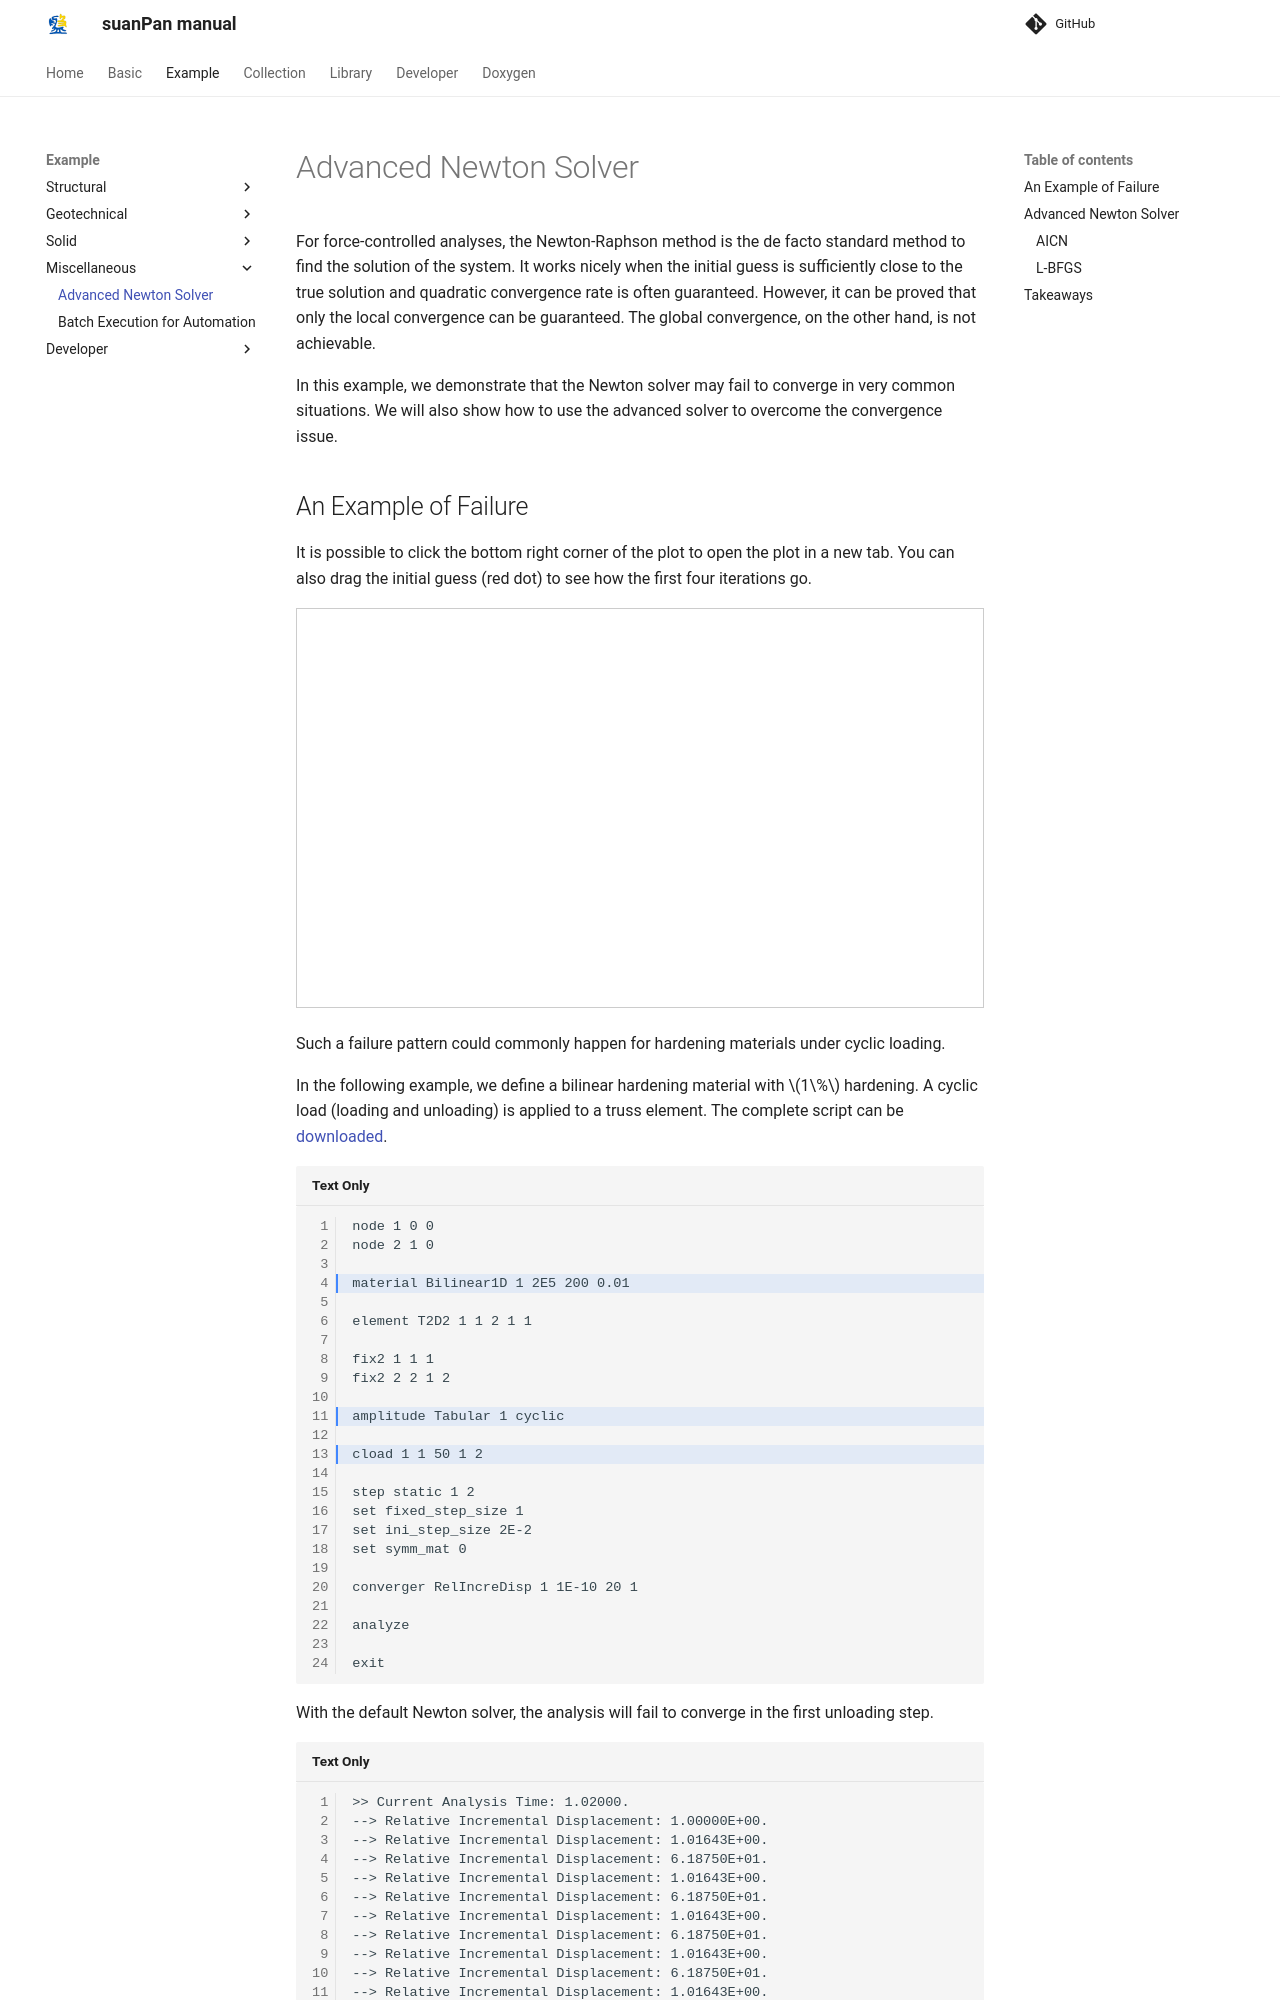

repository: TLCFEM/suanPan-manual · page: 4.4/Example/Miscellaneous/advanced-solver/index.html · generator: mkdocs

# Advanced Newton Solver

For force-controlled analyses, the Newton-Raphson method is the de facto standard method to find the solution of the system.
It works nicely when the initial guess is sufficiently close to the true solution and quadratic convergence rate is often guaranteed.
However, it can be proved that only the local convergence can be guaranteed.
The global convergence, on the other hand, is not achievable.

In this example, we demonstrate that the Newton solver may fail to converge in very common situations.
We will also show how to use the advanced solver to overcome the convergence issue.

## An Example of Failure

It is possible to click the bottom right corner of the plot to open the plot in a new tab.
You can also drag the initial guess (red dot) to see how the first four iterations go.

<iframe src="https://www.desmos.com/calculator/38b56e84f0?embed" width="800" height="400" style="border: 1px solid #ccc" frameborder=0></iframe>

Such a failure pattern could commonly happen for hardening materials under cyclic loading.

In the following example, we define a bilinear hardening material with $$1\%$$ hardening.
A cyclic load (loading and unloading) is applied to a truss element.
The complete script can be [downloaded](advanced-solver.zip).

```text hl_lines="4 11 13"
node 1 0 0
node 2 1 0

material Bilinear1D 1 2E5 200 0.01

element T2D2 1 1 2 1 1

fix2 1 1 1
fix2 2 2 1 2

amplitude Tabular 1 cyclic

cload 1 1 50 1 2

step static 1 2
set fixed_step_size 1
set ini_step_size 2E-2
set symm_mat 0

converger RelIncreDisp 1 1E-10 20 1

analyze

exit
```

With the default Newton solver, the analysis will fail to converge in the first unloading step.

```text hl_lines="13-16"
>> Current Analysis Time: 1.02000.
--> Relative Incremental Displacement: 1.00000E+00.
--> Relative Incremental Displacement: 1.01643E+00.
--> Relative Incremental Displacement: 6.18750E+01.
--> Relative Incremental Displacement: 1.01643E+00.
--> Relative Incremental Displacement: 6.18750E+01.
--> Relative Incremental Displacement: 1.01643E+00.
--> Relative Incremental Displacement: 6.18750E+01.
--> Relative Incremental Displacement: 1.01643E+00.
--> Relative Incremental Displacement: 6.18750E+01.
--> Relative Incremental Displacement: 1.01643E+00.
--> Relative Incremental Displacement: 6.18750E+01.
--> Relative Incremental Displacement: 1.01643E+00.
--> Relative Incremental Displacement: 6.18750E+01.
--> Relative Incremental Displacement: 1.01643E+00.
--> Relative Incremental Displacement: 6.18750E+01.
```

It appears that the iteration enters a stable infinite loop, bouncing back and forth between two points.
This is exactly the situation demonstrated in the plot above.

## Advanced Newton Solver
